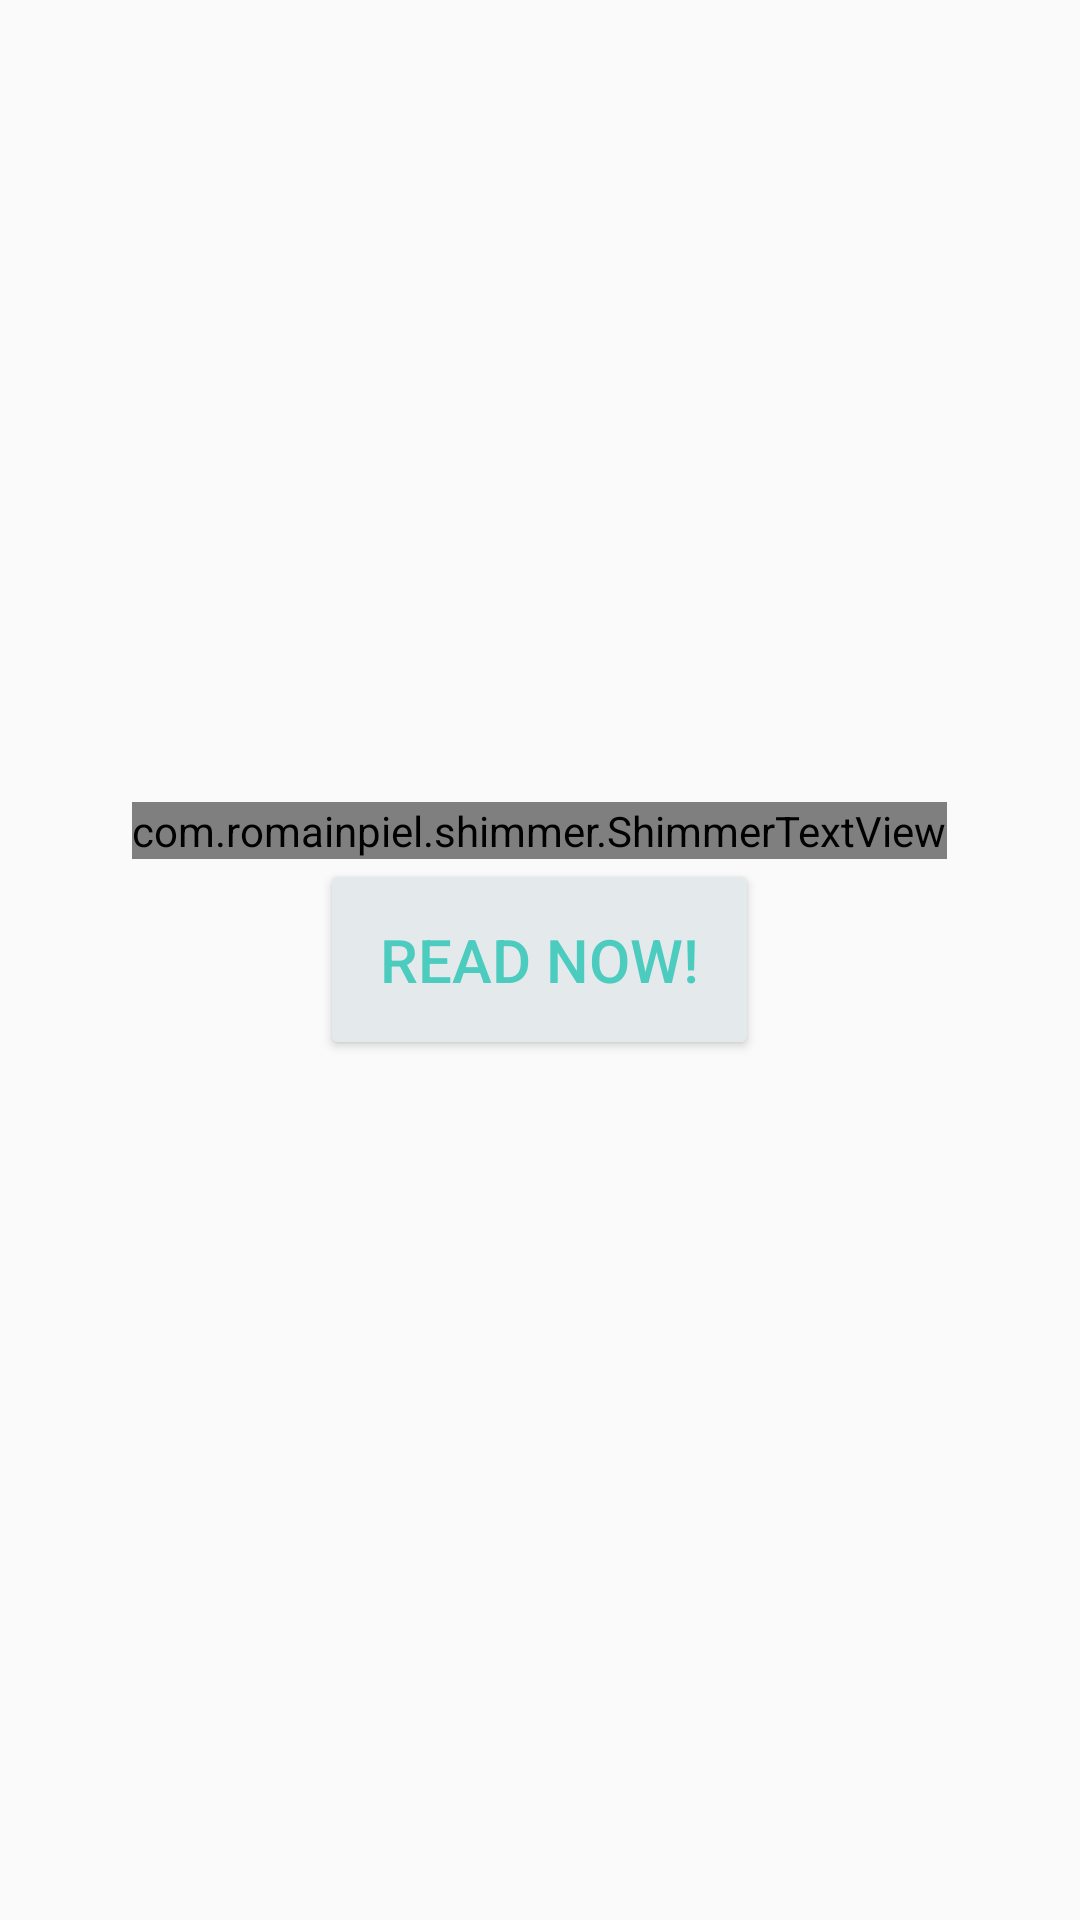

Reconstruct the res/layout file that produces this screen, plus the resources it refers to.
<!-- AndroidManifest.xml: application theme AppTheme -->
<!-- res/layout/fragment_cover.xml -->
<?xml version="1.0" encoding="utf-8"?>
<android.support.constraint.ConstraintLayout
    xmlns:android="http://schemas.android.com/apk/res/android"
    xmlns:app="http://schemas.android.com/apk/res-auto"
    android:layout_width="match_parent"
    android:layout_height="match_parent"
    android:background="@drawable/aaa">

    <RelativeLayout
        android:layout_width="match_parent"
        android:layout_height="match_parent"
        android:orientation="vertical"
        android:id="@+id/frag_begin">

        <com.romainpiel.shimmer.ShimmerTextView
            android:id="@+id/shimmer_tv"
            android:text="MANGA EDEN"
            android:layout_width="wrap_content"
            android:layout_height="wrap_content"
            android:textColor="#444"
            android:textSize="50sp"
            android:layout_centerVertical="true"
            android:layout_centerHorizontal="true"
            android:layout_above="@+id/btn_begin"
            android:textStyle="bold" />

        <Button
            android:layout_width="wrap_content"
            android:layout_height="wrap_content"
            android:text="Read Now!"
            android:padding="20dp"
            android:textColor="@color/green"
            android:textSize="20sp"
            android:theme="@style/buttonstyle1"
            android:id="@+id/btn_begin"
            android:backgroundTint="@color/yellow"
            android:layout_centerHorizontal="true"
            android:layout_centerVertical="true"/>

    </RelativeLayout>

</android.support.constraint.ConstraintLayout>
<!-- resources referenced by this layout -->
<resources>
  <color name="green">#a0ba</color>
  <color name="yellow">#E4E9EB</color>
  <style name="buttonstyle1" parent="Theme.AppCompat.Light">
          <item name="colorButtonNormal">@color/yellow</item>
      </style>
  <style name="AppTheme" parent="Theme.AppCompat.Light.DarkActionBar">
          <item name="colorPrimary">@color/colorPrimary</item>
          <item name="colorPrimaryDark">@color/colorPrimaryDark</item>
          <item name="colorAccent">@color/colorAccent</item>
      </style>
  <color name="colorPrimary">#2196F3</color>
  <color name="colorPrimaryDark">#3F51B5</color>
  <color name="colorAccent">#00BCD4</color>
</resources>
